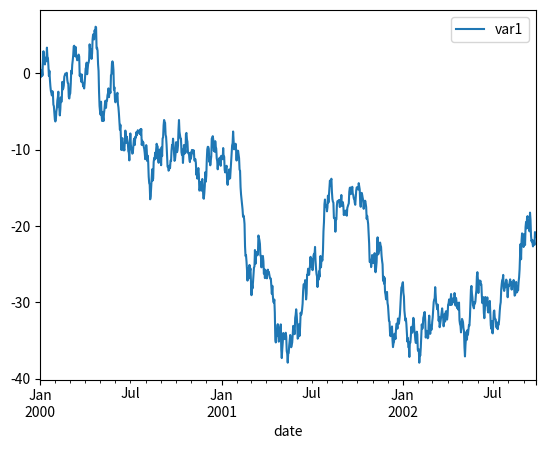

Python code for this plot: (Note: this script raises an exception after producing the figure.)
# Copyright 2020, Battelle Energy Alliance, LLC
# ALL RIGHTS RESERVED
"""
Created on Mar 17, 2021

[redacted]
"""
# External Imports
import numpy as np
import pandas as pd
from scipy.stats import norm
import string
# Internal Imports

class SAX():
  """
  Class containing the algorithm which performs symbolic conversion of time series using the SAX algorithm
  
  Reference: Lin, J., Keogh, E., Wei, L. and Lonardi, S. (2007). 
             Experiencing SAX: a Novel Symbolic Representation of Time Series. 
             Data Mining and Knowledge Discovery Journal.
  
  Link: https://www.cs.ucr.edu/~eamonn/SAX.htm
  """
  
  def __init__(self, timeWindows, alphabetSizeDict):
    """
      This method initializes the SAX class
      @ In, alphabetSizeDict, dict, discretization size for each dimensions
      @ In, timeWindows, int, discretization of the time axis
    """
    self.timeWindows = timeWindows
    self.alphabetSizeDict = alphabetSizeDict
  
  def fit(self, data, normalization=True):
    """
      This method performs symbolic conversion of time series using the SAX algorithm
      @ In, data, pandas DataFrame, time series that needs to be converted
      @ In, normalization, bool, parameter that set if time series normalization is required (True) or not (False)
      @ Out, symbolicTS, pandas DataFrame, symbolic conversion of provided time series
      @ Out, varCutPoints, dict, dictionary containing the discretization points for each dimension
    """
    # Normalize data
    if normalization:  
      normalizedData, normalizationData = self.timeSeriesNormalization(data)
    
    # PAA process
    paaData = self.piecewiseAggregateApproximation(normalizedData)
    
    symbolicData,varCutPoints = self.ndTS2String(paaData)
    
    for var in varCutPoints:
      varCutPoints[var] = varCutPoints[var]*normalizationData[var][1]+normalizationData[var][0]
  
    return symbolicData, varCutPoints
    

  def piecewiseAggregateApproximation(self, data):
    """
      This method performs Piecewise Aggregate Approximation of the given time series
      @ In, data, pandas DataFrame, time series to be discretized
      @ Out, paa, pandas DataFrame, discretized time series
    """
    nTimeVals, nVars = data.shape
    
    newDate = pd.date_range(data.index.to_numpy()[0], data.index.to_numpy()[-1], periods=self.timeWindows)
    
    paaData = {}
    for var in data:
      res = np.zeros(self.timeWindows)
      if (nTimeVals % self.timeWindows == 0):
        inc = nTimeVals // self.timeWindows
        for i in range(0, nTimeVals):
          idx = i // inc
          res[idx] = res[idx] + data[var][i]
        paaData[var] = res / inc
      else:
        for i in range(0, self.timeWindows * nTimeVals):
          idx = i // nTimeVals
          pos = i // self.timeWindows
          res[idx] = res[idx] + data[var][pos]
        paaData[var] = res / nTimeVals
    
    paa = pd.DataFrame(paaData, index=newDate)
  
    return paa
  
  
  def timeSeriesNormalization(self, data):
    """
      This method performs the Z-normalization of a given time series
      @ In, data, pandas DataFrame, time series to be normalized
      @ Out, data, pandas DataFrame, normalized time series
      @ Out, normalizationData, dict, dictionary containing mean and std-dev of each dimension of the time series
    """
    normalizationData = {}
    
    for var in data:
      normalizationData[var] = [np.mean(data[var].values),np.std(data[var].values)]
      data[var] = (data[var]-normalizationData[var][0])/normalizationData[var][1]  
    
    return data, normalizationData
  
  
  def ndTS2String(self, paaTimeSeries):  
    """
      This method performs the symbolic conversion of a given time series
      @ In, data, pandas DataFrame, multi-variate time series to be converted into string
      @ Out, paaTimeSeries, pandas DataFrame, symbolic converted time series
      @ Out, varCutPoints, dict, dictionary containing cuts data for each dimension
    """
    varCutPoints = {}
    
    for var in paaTimeSeries:
      varCutPoints[var] = norm.ppf(np.linspace(0.0, 1.0, num=self.alphabetSizeDict[var]+1),loc=0., scale=1.)
      paaTimeSeries[var] = self.ts2String(paaTimeSeries[var], varCutPoints[var])
    
    return paaTimeSeries, varCutPoints
        
  def ts2String(self, series, cuts): 
    """
      This method performs the symbolic conversion of a single time series
      @ In, series, pandas DataFrame, uni-variate time series to be converted into string
      @ In, cuts, dict, dictionary containing cuts data for the considered time series
      @ Out, charArray, np.array, symbolic converted time series
    """
    alphabetString = string.ascii_uppercase
    alphabetList = list(alphabetString) 
  
    series = np.array(series)
    charArray = np.chararray(series.shape[0],unicode=True) 
    
    for i in range(series.shape[0]):
      j=0
      while cuts[j]<series[i]:
        j=j+1
      charArray[i] = alphabetList[j-1]
  
    return charArray



''' testing '''
import matplotlib.pyplot as plt

data = {}
data['var1'] = np.random.randn(1000)
data['date'] = pd.date_range('1/1/2000', periods=1000)
df = pd.DataFrame({'var1':data['var1']}, index=data['date'])
df.index.name = 'date'
df = df.cumsum()

df.to_csv('data.csv')

df.plot()

alphabetSizeDict={}
alphabetSizeDict['var1']=5
saxConverter = SAX(20,alphabetSizeDict)
sax,cuts = saxConverter.fit(df, normalization=True)
print(sax)

for val in cuts['var1']:
  if val not in ['-inf','inf']:
    plt.axhline(y=val,color='red', linewidth=0.2)
for timeVal in sax.index.to_numpy():
  plt.axvline(x=timeVal,color='red', linewidth=0.2)

print(cuts)
plt.show()



   
    
    
    